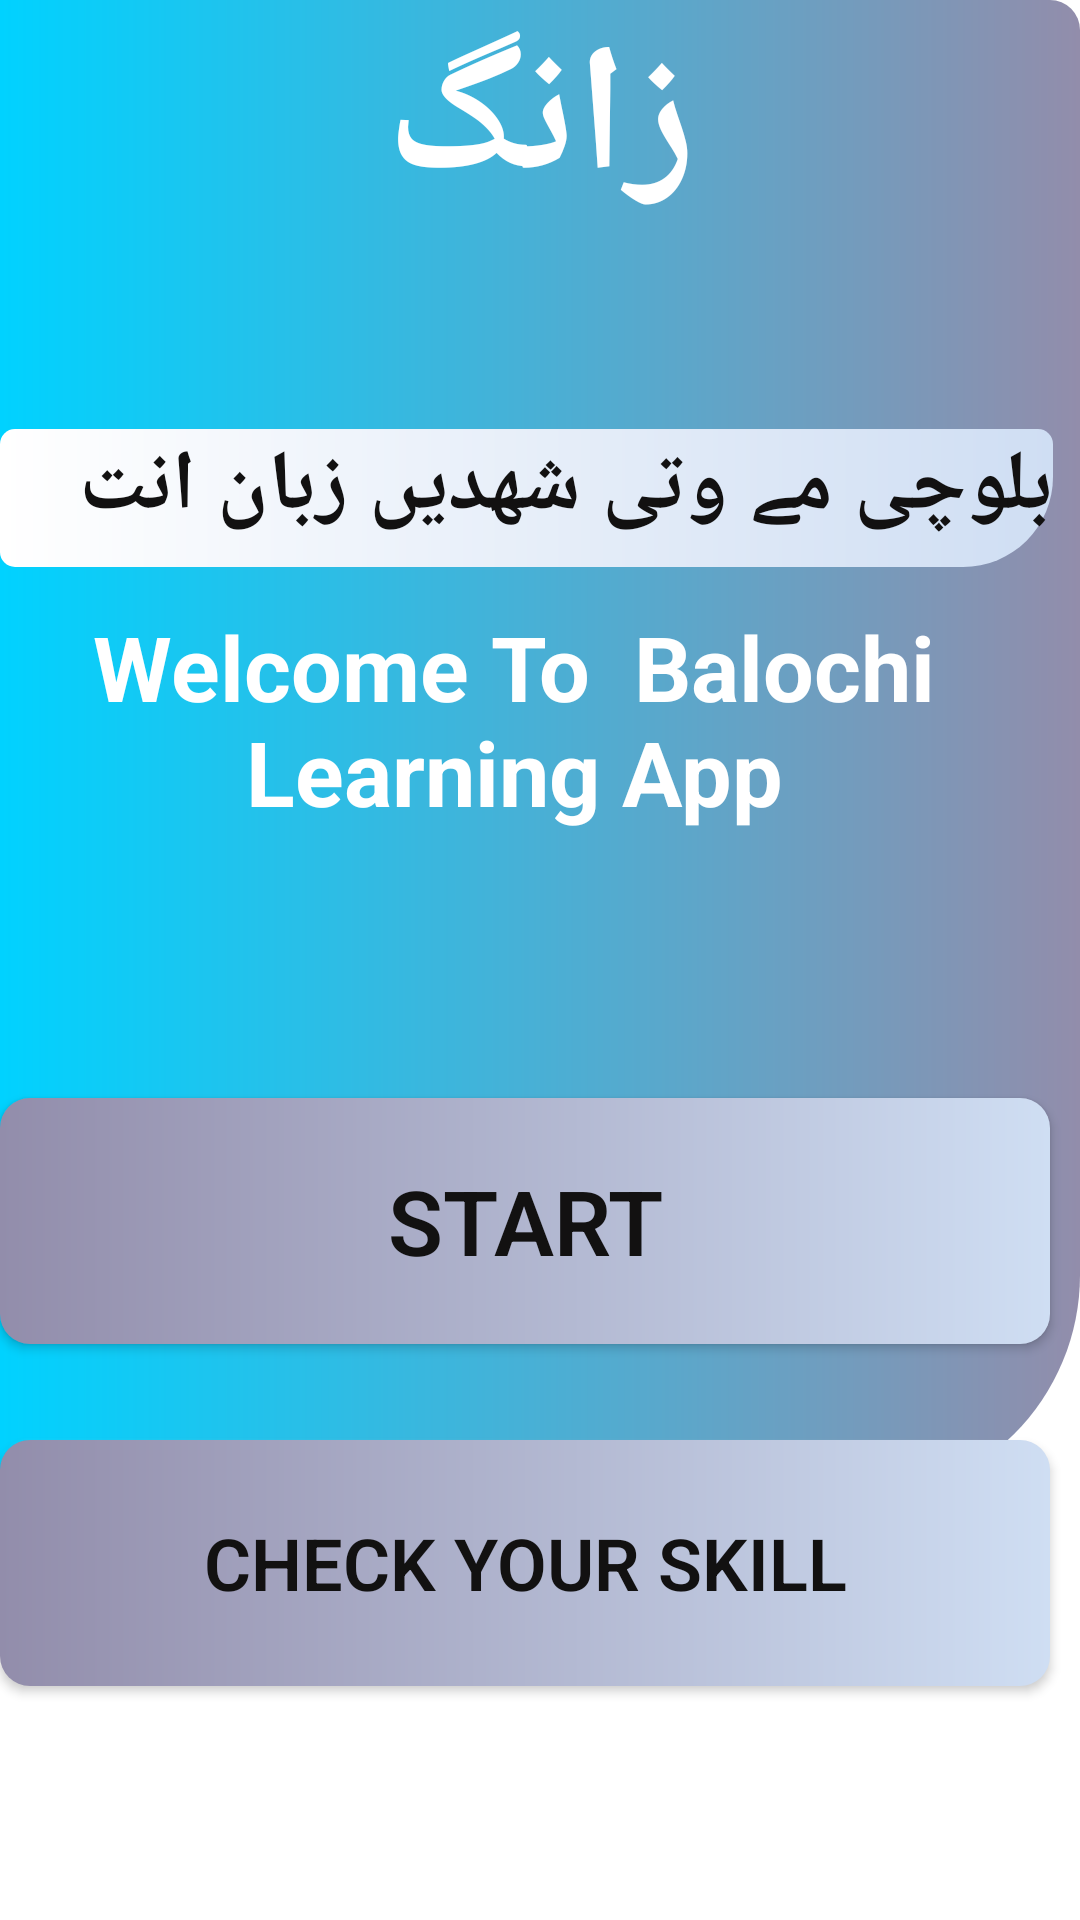

Reconstruct the res/layout file that produces this screen, plus the resources it refers to.
<!-- AndroidManifest.xml: application theme Theme.Zanag -->
<!-- res/layout/activity_main.xml -->
<?xml version="1.0" encoding="utf-8"?>
<androidx.constraintlayout.widget.ConstraintLayout xmlns:android="http://schemas.android.com/apk/res/android"
    xmlns:app="http://schemas.android.com/apk/res-auto"
    xmlns:tools="http://schemas.android.com/tools"
    android:layout_width="match_parent"
    android:layout_height="match_parent"

    android:orientation="vertical"


    tools:context=".MainActivity">

    <Button
        android:id="@+id/strbtn"
        android:layout_width="350dp"
        android:layout_height="82dp"
        android:layout_marginBottom="192dp"
        android:background="@drawable/redius"


        android:fontFamily="sans-serif-light"
        android:text="Start"
        android:textColor="@color/black"
        android:textSize="30sp"
        android:textStyle="bold"
        android:visibility="visible"
        app:layout_constraintBottom_toBottomOf="parent"
        app:layout_constraintEnd_toEndOf="parent"
        app:layout_constraintHorizontal_bias="0.0"
        app:layout_constraintStart_toStartOf="parent" />

    <Button
        android:id="@+id/testbtn"
        android:layout_width="350dp"
        android:layout_height="82dp"
        android:layout_marginTop="32dp"
        android:background="@drawable/redius"
        android:fontFamily="sans-serif-light"
        android:outlineAmbientShadowColor="@color/purple_500"

        android:text="check your skill"
        android:textColor="@color/black"

        android:textSize="24sp"
        android:textStyle="bold"
        app:layout_constraintEnd_toEndOf="@+id/strbtn"
        app:layout_constraintHorizontal_bias="0.0"
        app:layout_constraintStart_toStartOf="@+id/strbtn"
        app:layout_constraintTop_toBottomOf="@+id/strbtn" />

    <androidx.constraintlayout.widget.ConstraintLayout
        android:id="@+id/constraintLayout2"
        android:layout_width="match_parent"
        android:layout_height="500dp"
        app:layout_constraintBottom_toTopOf="@+id/strbtn"
        app:layout_constraintEnd_toEndOf="parent"
        app:layout_constraintStart_toStartOf="parent"
        app:layout_constraintTop_toTopOf="parent"
        app:layout_constraintVertical_bias="0.0">

        <ImageView
            android:id="@+id/imageView8"
            android:layout_width="match_parent"
            android:layout_height="match_parent"
            app:layout_constraintBottom_toBottomOf="parent"
            app:layout_constraintEnd_toEndOf="parent"
            app:layout_constraintHorizontal_bias="0.0"
            app:layout_constraintStart_toStartOf="parent"
            app:layout_constraintTop_toTopOf="parent"
            app:layout_constraintVertical_bias="0.0"
            app:srcCompat="@drawable/costum_button" />

        <TextView
            android:id="@+id/textView2"
            android:layout_width="wrap_content"
            android:layout_height="wrap_content"
            android:text="زانگ"
            android:textColor="@color/white"
            android:textSize="60sp"
            android:textStyle="bold"
            app:layout_constraintBottom_toBottomOf="@+id/imageView8"
            app:layout_constraintEnd_toEndOf="@+id/imageView8"
            app:layout_constraintStart_toStartOf="@+id/imageView8"
            app:layout_constraintTop_toTopOf="@+id/imageView8"
            app:layout_constraintVertical_bias="0.0" />

        <TextView
            android:id="@+id/textView3"
            android:layout_width="351dp"
            android:layout_height="46dp"
            android:background="@drawable/balochi"
            android:text="بلوچی مے وتی شهدیں زبان انت‌"
            android:textColor="@color/black"
            android:textSize="28sp"
            android:textStyle="bold"
            app:layout_constraintBottom_toBottomOf="@+id/imageView8"
            app:layout_constraintEnd_toEndOf="parent"
            app:layout_constraintHorizontal_bias="0.0"
            app:layout_constraintStart_toStartOf="@+id/imageView8"
            app:layout_constraintTop_toBottomOf="@+id/textView2"
            app:layout_constraintVertical_bias="0.165" />

        <TextView
            android:id="@+id/textView4"
            android:layout_width="343dp"
            android:layout_height="97dp"
            android:text="Welcome To  Balochi Learning App"
            android:textAlignment="center"
            android:textColor="@color/white"
            android:textSize="30sp"
            android:textStyle="bold"
            app:layout_constraintBottom_toBottomOf="@+id/imageView8"
            app:layout_constraintEnd_toEndOf="parent"
            app:layout_constraintHorizontal_bias="0.0"
            app:layout_constraintStart_toStartOf="parent"
            app:layout_constraintTop_toTopOf="@+id/imageView8"
            app:layout_constraintVertical_bias="0.501"
            android:gravity="center_horizontal" />

    </androidx.constraintlayout.widget.ConstraintLayout>

</androidx.constraintlayout.widget.ConstraintLayout>
<!-- resources referenced by this layout -->
<resources>
  <color name="black">#121111</color>
  <color name="purple_500">#FFFFFF</color>
  <color name="white">#FFFFFF</color>
  <!-- drawable balochi (drawable) -->
  <?xml version="1.0" encoding="utf-8"?>
  <shape xmlns:android="http://schemas.android.com/apk/res/android" android:shape="rectangle">
    <corners android:bottomRightRadius="30sp" android:bottomLeftRadius="5sp" android:topRightRadius="5sp" android:topLeftRadius="5sp">
  
    </corners>
      <gradient android:startColor="#ffff" android:endColor="#CFDEF3" android:type="linear"> </gradient>
  
  </shape>
  <!-- drawable costum_button (drawable) -->
  <?xml version="1.0" encoding="utf-8"?>
  <shape xmlns:android="http://schemas.android.com/apk/res/android" android:shape="rectangle">
  <gradient android:startColor="#00d2ff" android:endColor="#928DAB" android:type="linear">
  
  </gradient>
      <corners android:bottomRightRadius="75dp" android:topRightRadius="10dp">
      </corners>
  
  
  </shape>
  <!-- drawable redius (drawable) -->
  <?xml version="1.0" encoding="utf-8"?>
  <shape xmlns:android="http://schemas.android.com/apk/res/android" android:shape="rectangle">
      <corners android:radius="10dp" > </corners>
      <gradient android:startColor="#928DAB" android:endColor="#CFDEF3" android:type="linear"> </gradient>
  
  </shape>
  <style name="Theme.Zanag" parent="Theme.MaterialComponents.DayNight.NoActionBar">
          
          <item name="colorPrimary">@color/purple_500</item>
          <item name="colorPrimaryVariant">@color/purple_700</item>
          <item name="colorOnPrimary">@color/white</item>
          
          <item name="colorSecondary">@color/teal_200</item>
          <item name="colorSecondaryVariant">@color/teal_700</item>
          <item name="colorOnSecondary">@color/black</item>
          
          <item name="android:statusBarColor" tools:targetApi="l">?attr/colorPrimaryVariant</item>
          
      </style>
  <color name="purple_700">#292D3E</color>
  <color name="teal_200">#FF03DAC5</color>
  <color name="teal_700">#FF018786</color>
</resources>
